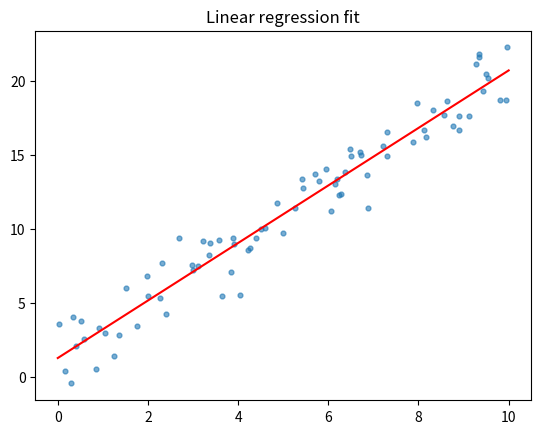

Write Python code to recreate this figure.
import numpy as np
import matplotlib.pyplot as plt

rng = np.random.default_rng(0)
X = rng.uniform(0, 10, size=80)
y = 2*X + 1 + rng.normal(scale=1.5, size=80)

Xb = np.c_[np.ones_like(X), X]
theta = np.linalg.inv(Xb.T @ Xb) @ Xb.T @ y
print('intercept, slope =', theta)

th = np.zeros(2); lr = 0.01; n = len(X)
for _ in range(2000):
    grad = (2/n) * Xb.T @ (Xb @ th - y)
    th = th - lr * grad
print('GD intercept, slope =', th)

plt.scatter(X, y, s=12, alpha=.6)
xs = np.linspace(0, 10, 50)
plt.plot(xs, theta[0] + theta[1]*xs, 'r')
plt.title('Linear regression fit'); plt.show()

pred = Xb @ theta
ss_res = ((y - pred)**2).sum(); ss_tot = ((y - y.mean())**2).sum()
print('R^2 =', 1 - ss_res/ss_tot)
